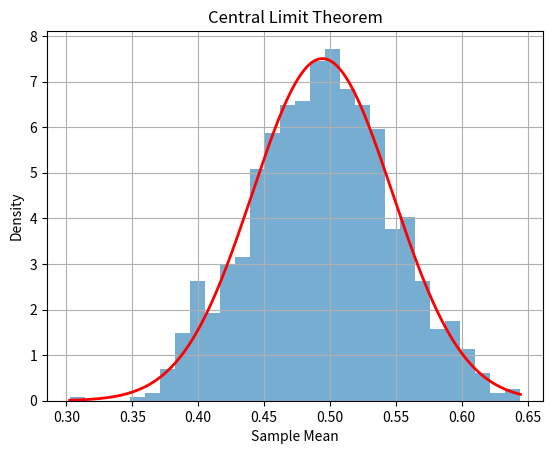

Recreate this plot in Python.
import numpy as np
import matplotlib.pyplot as plt
from scipy.stats import norm

# Population
population = np.random.uniform(0, 1, 100000)

# Sample values
n = 30
num = 1000

sample_means = []

for i in range(num):
    sample = np.random.choice(population, n)
    avg = np.mean(sample)
    sample_means.append(avg)

sample_means = np.array(sample_means)

# Calculate values
mean = np.mean(population)
std = np.std(population)

mean_avg = np.mean(sample_means)
std_avg = np.std(sample_means)

se = std / np.sqrt(n)

print("Population Mean:", round(mean, 4))
print("Population SD:", round(std, 4))
print("Mean of Sample Means:", round(mean_avg, 4))
print("SD of Sample Means:", round(std_avg, 4))
print("Theoretical SE:", round(se, 4))

# Plot graph
x = np.linspace(min(sample_means), max(sample_means), 500)
pdf = norm.pdf(x, mean_avg, std_avg)

plt.hist(sample_means, bins=30, density=True, alpha=0.6)
plt.plot(x, pdf, "r", linewidth=2)
plt.title("Central Limit Theorem")
plt.xlabel("Sample Mean")
plt.ylabel("Density")
plt.grid()
plt.show()
